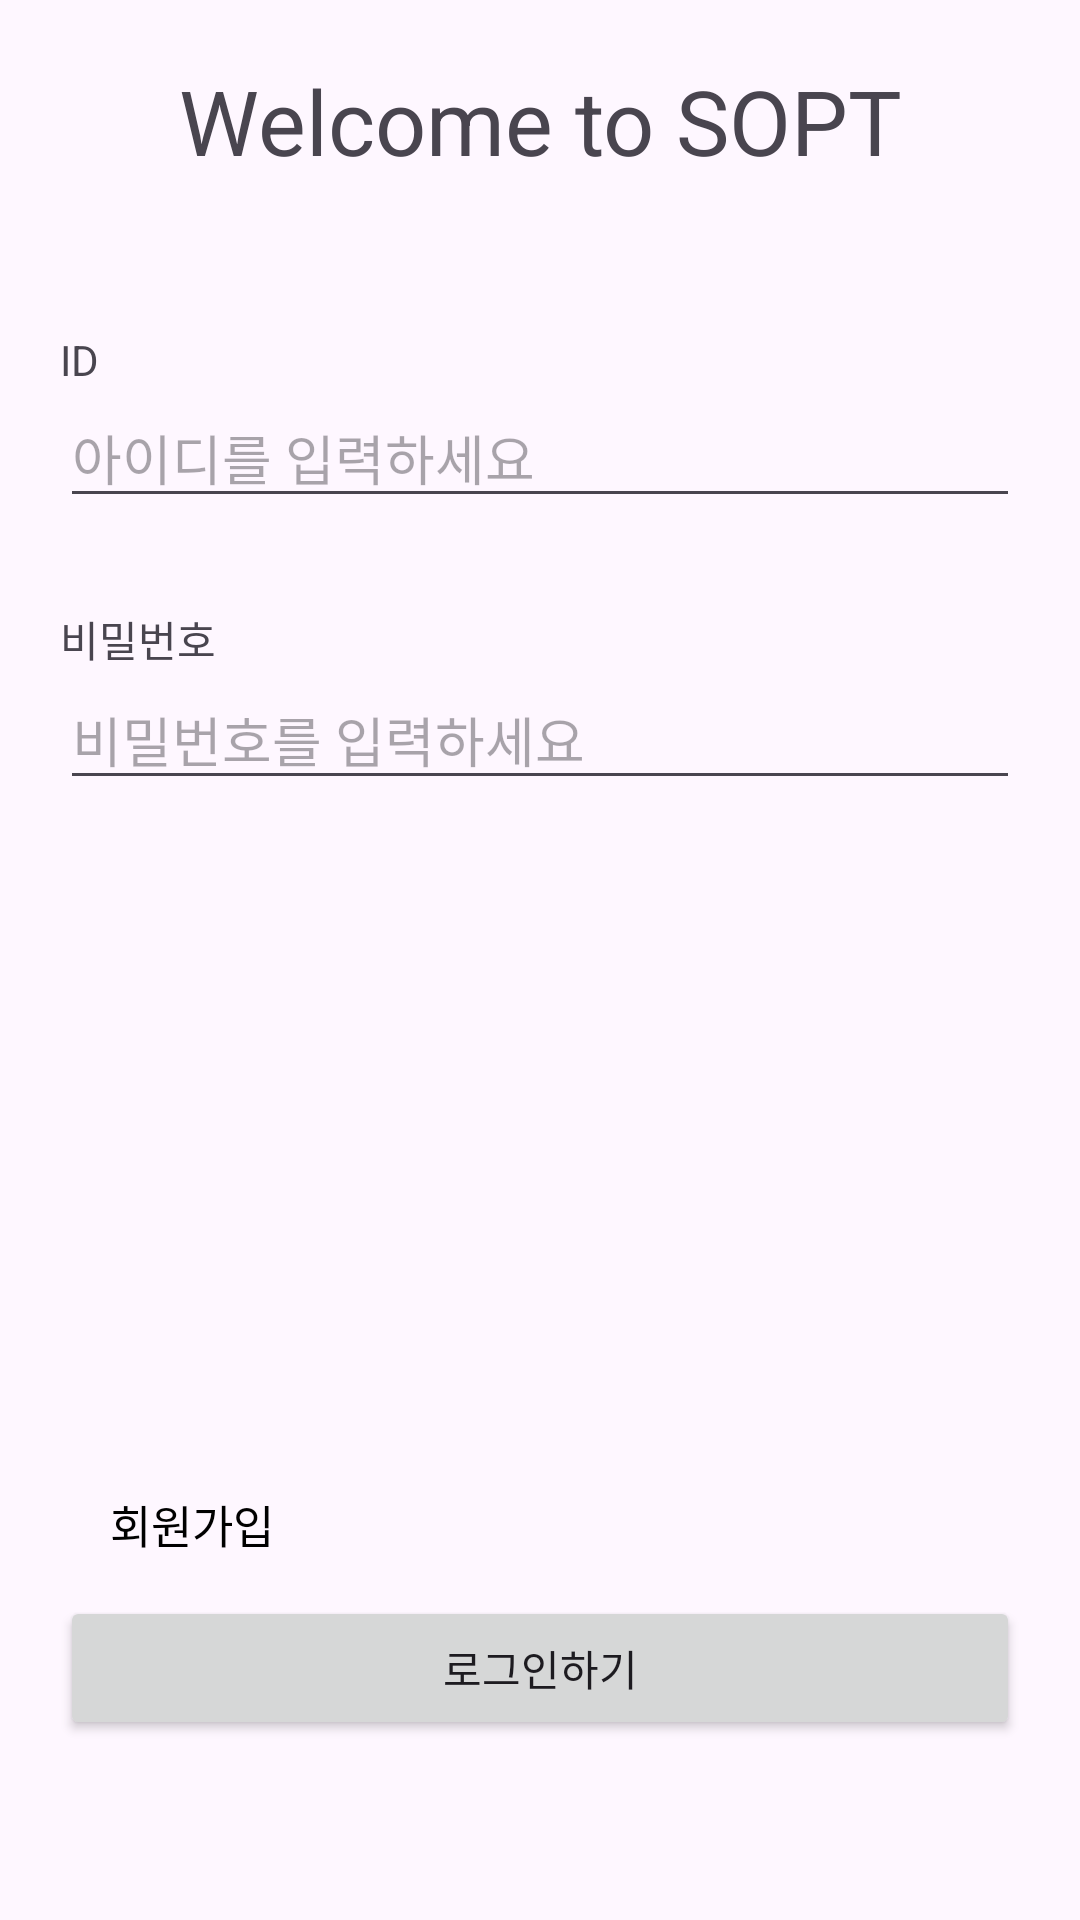

Produce the Android XML layout that renders to this screen, including the resource entries it uses.
<!-- AndroidManifest.xml: application theme Theme.DoSoptTemplate -->
<!-- res/layout/activity_main.xml -->
<?xml version="1.0" encoding="utf-8"?>
<androidx.constraintlayout.widget.ConstraintLayout xmlns:android="http://schemas.android.com/apk/res/android"
    xmlns:app="http://schemas.android.com/apk/res-auto"
    xmlns:tools="http://schemas.android.com/tools"
    android:layout_width="match_parent"
    android:layout_height="match_parent"
    android:padding="20dp"
    tools:context=".LoginActivity">

    <TextView
        android:id="@+id/tv_title"
        android:layout_width="wrap_content"
        android:layout_height="wrap_content"
        android:text="@string/sopt_title"
        android:textSize="30sp"
        app:layout_constraintEnd_toEndOf="parent"
        app:layout_constraintStart_toStartOf="parent"
        app:layout_constraintTop_toTopOf="parent" />

    <TextView
        android:id="@+id/tv_id"
        android:layout_width="wrap_content"
        android:layout_height="wrap_content"
        android:layout_marginTop="50dp"
        android:text="@string/id_title"
        app:layout_constraintStart_toStartOf="parent"
        app:layout_constraintTop_toBottomOf="@id/tv_title" />

    <EditText
        android:id="@+id/et_id"
        android:layout_width="match_parent"
        android:layout_height="wrap_content"
        android:hint="@string/id_hint"
        app:layout_constraintStart_toStartOf="parent"
        app:layout_constraintTop_toBottomOf="@id/tv_id" />

    <TextView
        android:id="@+id/tv_password"
        android:layout_width="wrap_content"
        android:layout_height="wrap_content"
        android:layout_marginTop="30dp"
        android:text="@string/pw_title"
        app:layout_constraintStart_toStartOf="parent"
        app:layout_constraintTop_toBottomOf="@id/et_id" />

    <EditText
        android:id="@+id/et_password"
        android:layout_width="match_parent"
        android:layout_height="wrap_content"
        android:hint="@string/pw_hint"
        android:inputType="textPassword"
        app:layout_constraintStart_toStartOf="parent"
        app:layout_constraintTop_toBottomOf="@id/tv_password" />

    <androidx.appcompat.widget.AppCompatButton
        android:id='@+id/bt_signUp'
        android:layout_width="wrap_content"
        android:layout_height="wrap_content"
        android:background="@android:color/transparent"
        android:paddingLeft="0dp"
        android:text="@string/signUp_btn"
        android:textColor="@color/black"
        android:textSize="15dp"
        app:layout_constraintBottom_toTopOf="@id/bt_login"
        app:layout_constraintStart_toStartOf="@id/bt_login" />

    <Button
        android:id="@+id/bt_login"
        android:layout_width="match_parent"
        android:layout_height="wrap_content"
        android:layout_marginBottom="40dp"
        android:text="@string/login_btn"
        app:layout_constraintBottom_toBottomOf="parent"
        app:layout_constraintEnd_toEndOf="parent"
        app:layout_constraintStart_toStartOf="parent" />
</androidx.constraintlayout.widget.ConstraintLayout>
<!-- resources referenced by this layout -->
<resources>
  <color name="black">#FF000000</color>
  <string name="id_hint">아이디를 입력하세요</string>
  <string name="id_title">ID</string>
  <string name="login_btn">로그인하기</string>
  <string name="pw_hint">비밀번호를 입력하세요</string>
  <string name="pw_title">비밀번호</string>
  <string name="signUp_btn">회원가입</string>
  <string name="sopt_title">Welcome to SOPT</string>
  <style name="Theme.DoSoptTemplate" parent="Base.Theme.DoSoptTemplate" />
  <style name="Base.Theme.DoSoptTemplate" parent="Theme.Material3.DayNight.NoActionBar">
          
          
      </style>
</resources>
